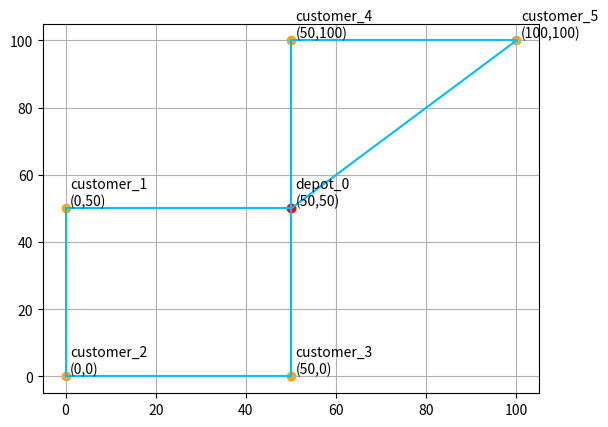

Write Python code to recreate this figure.
"""
try to plot the result in a grid figure and connect the lines.
"""

import matplotlib.pyplot as plt


def plot_result():
    x = []
    y = []
    location = [(50, 50), (0, 50), (0, 0), (50, 0), (50, 100), (100, 100)]
    conn_lines = [(0, 1), (0, 3), (0, 4), (0, 5), (1, 2), (2, 3), (4, 5)]
    txt = ['depot_0'] + ['customer_%d' % (i+1) for i in range(len(location)-1)]
    for i in range(len(location)):
        x.append(location[i][0])
        y.append(location[i][1])
    connect_x = []
    connect_y = []
    for i in range(len(conn_lines)):
        connect_x.append([location[conn_lines[i][0]][0],
                          location[conn_lines[i][1]][0]])
        connect_y.append([location[conn_lines[i][0]][1],
                          location[conn_lines[i][1]][1]])
    # print('x:',connect_x,'\ny:',connect_y)
    plt.grid(True)
    for i in range(len(connect_x)):
        plt.plot(connect_x[i], connect_y[i], color='#00BFFF')
    plt.scatter(x, y, color='orange')
    plt.scatter(x[0], y[0], color='r')
    for i in range(len(x)):
        plt.annotate(txt[i]+'\n(%d,%d)' % (x[i], y[i]), xy=(x[i], y[i]),
                     xytext=(x[i]+1, y[i]+1), color='black')
    plt.show()


if __name__ == '__main__':

    plot_result()
